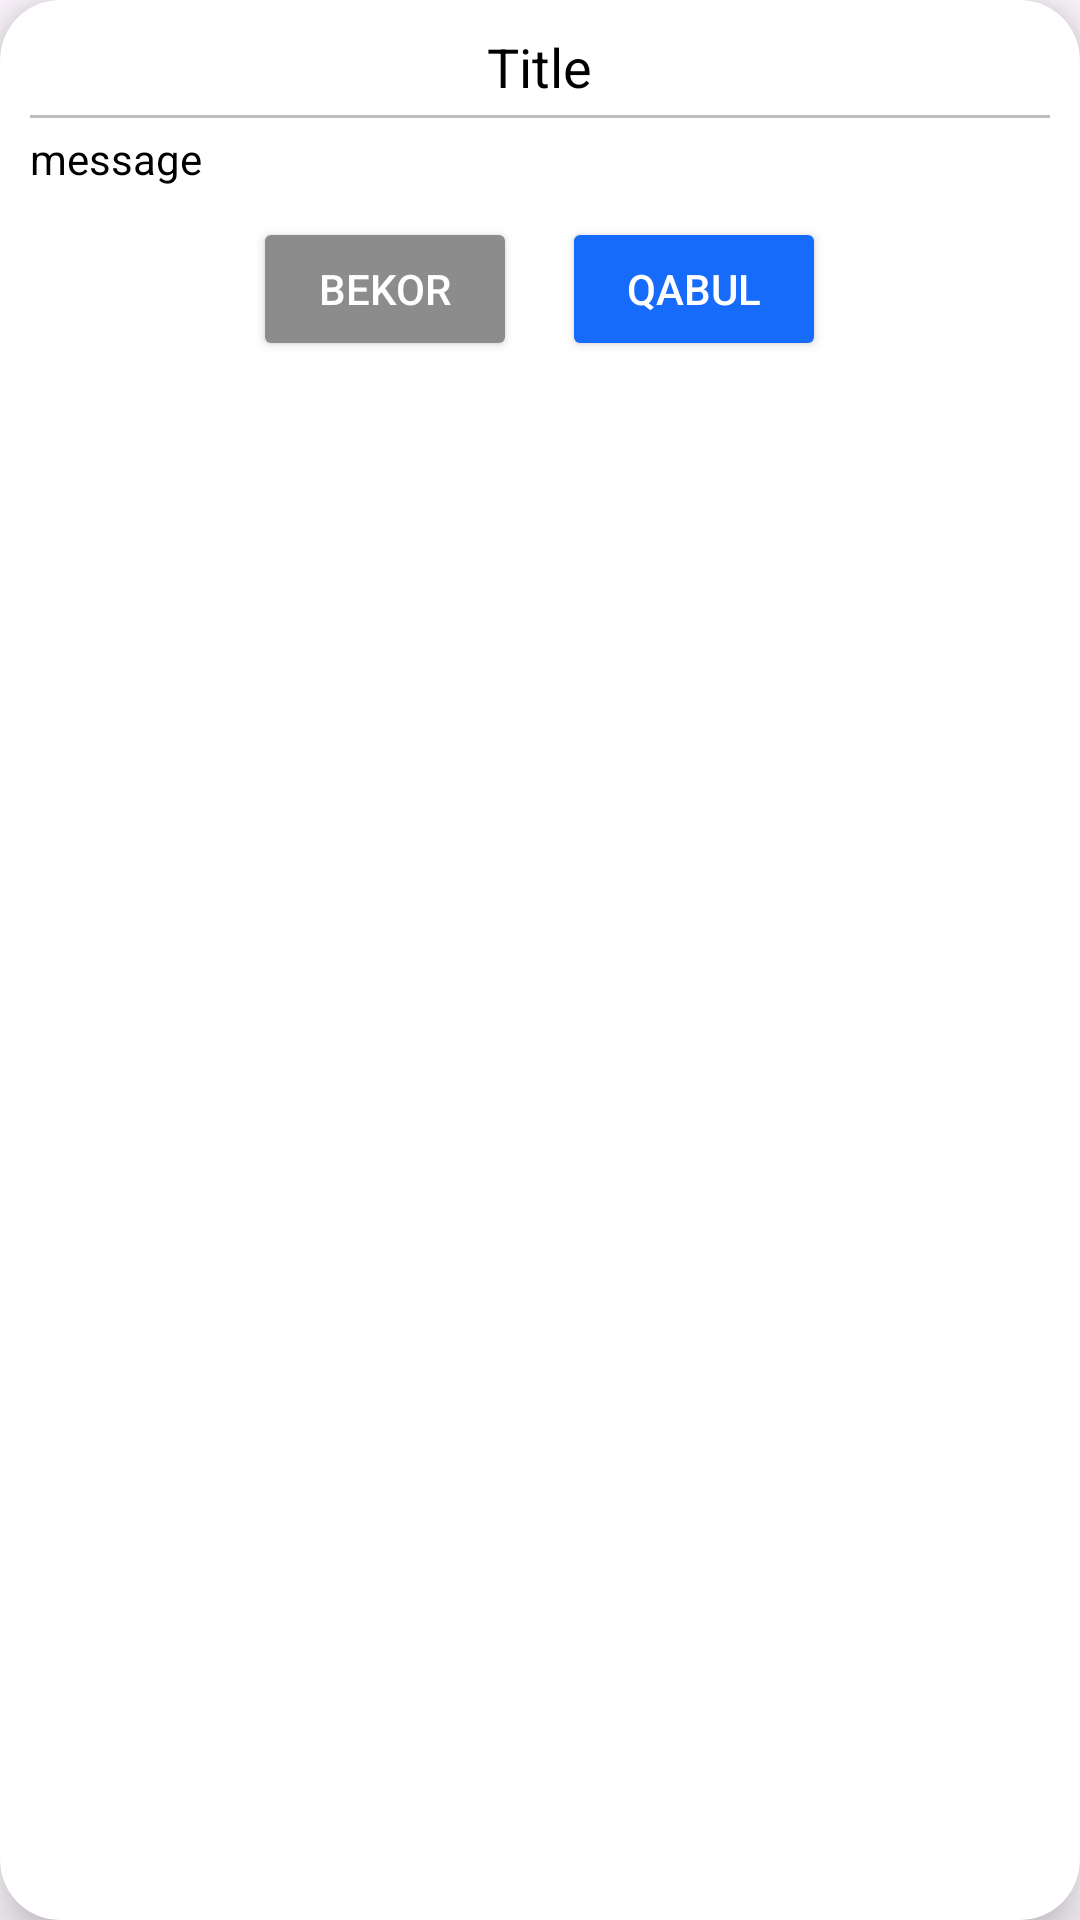

Reconstruct the res/layout file that produces this screen, plus the resources it refers to.
<!-- AndroidManifest.xml: application theme Theme.LibraryPdf -->
<!-- res/layout/dialog_confirm.xml -->
<?xml version="1.0" encoding="utf-8"?>
<androidx.cardview.widget.CardView xmlns:android="http://schemas.android.com/apk/res/android"
    xmlns:app="http://schemas.android.com/apk/res-auto"
    android:layout_width="wrap_content"
    android:layout_height="wrap_content"
    android:layout_gravity="center"
    android:layout_margin="@dimen/dp20"
    app:cardBackgroundColor="@color/white"
    android:backgroundTintMode="@android:color/transparent"
    app:cardCornerRadius="@dimen/dp20"
    app:cardElevation="@dimen/dp10">

    <LinearLayout
        android:layout_width="match_parent"
        android:layout_height="wrap_content"
        android:minWidth="200dp"
        android:orientation="vertical"
        android:padding="@dimen/dp10">

        <TextView
            android:id="@+id/tv_title"
            android:layout_width="wrap_content"
            android:layout_height="wrap_content"
            android:layout_gravity="center_horizontal"
            android:text="Title"
            android:textColor="@color/black"
            android:textSize="@dimen/font18" />

        <View
            android:layout_width="match_parent"
            android:layout_height="1dp"
            android:layout_marginVertical="@dimen/dp4"
            android:background="@color/grey_light" />

        <TextView
            android:id="@+id/tv_message"
            android:layout_width="match_parent"
            android:layout_height="wrap_content"
            android:textColor="@color/black"
            android:layout_marginBottom="@dimen/dp10"
            android:text="message" />

        <LinearLayout
            android:layout_width="wrap_content"
            android:layout_height="wrap_content"
            android:layout_gravity="center_horizontal"
            android:orientation="horizontal">

            <Button
                android:id="@+id/btn_cancel"
                android:layout_width="wrap_content"
                android:layout_height="wrap_content"
                android:layout_marginEnd="@dimen/dp15"
                android:backgroundTint="@color/grey"
                android:text="Bekor"
                android:textColor="@color/white" />

            <Button
                android:id="@+id/btn_confirm"
                android:layout_width="wrap_content"
                android:layout_height="wrap_content"
                android:backgroundTint="@color/blue"
                android:text="Qabul"
                android:textColor="@color/white" />
        </LinearLayout>


    </LinearLayout>
</androidx.cardview.widget.CardView>
<!-- resources referenced by this layout -->
<resources>
  <color name="black">#FF000000</color>
  <color name="blue">#166BFA</color>
  <color name="grey">#8C8C8C</color>
  <color name="grey_light">#BDBDBD</color>
  <color name="white">#FFFFFFFF</color>
  <dimen name="dp10">10dp</dimen>
  <dimen name="dp15">15dp</dimen>
  <dimen name="dp20">20dp</dimen>
  <dimen name="dp4">4dp</dimen>
  <dimen name="font18">18sp</dimen>
  <style name="Theme.LibraryPdf" parent="Base.Theme.LibraryPdf">
          <item name="windowActionBar">false</item>
          <item name="windowNoTitle">true</item>
      </style>
  <style name="Base.Theme.LibraryPdf" parent="Theme.Material3.DayNight.NoActionBar">
          
          <item name="colorPrimary">@color/colorPrimary</item>
      </style>
  <color name="colorPrimary">#336DFF</color>
</resources>
